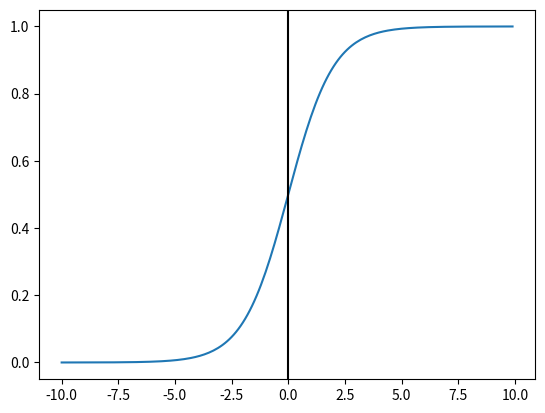

The script that saved this image: (Note: this script raises an exception after producing the figure.)
import matplotlib.pyplot as plt
import numpy as np

def sigmoid(x):
    return 1.0 / (1.0 + np.exp(-x))

x = np.arange(-10, 10, 0.1)
h = sigmoid(x)

plt.plot(x, h)
plt.axvline(0.0, color='k')
plt.axhspan(0.0, 1.0, fac)